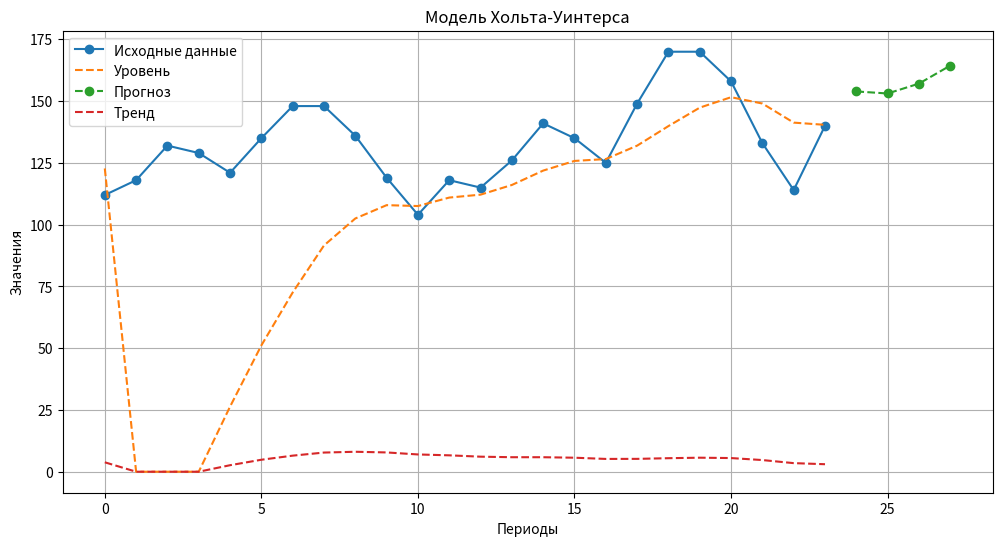

Generate this figure with matplotlib:
import numpy as np
import pandas as pd
import matplotlib.pyplot as plt
from typing import List, Tuple

def holt_winters_forecasting(
    data: List[float],
    alpha: float,
    beta: float,
    gamma: float,
    seasons: int,
    forecast_periods: int
) -> Tuple[List[float], List[float], List[float], List[float]]:

    n = len(data)
    if n < 2 * seasons:
        raise ValueError("Недостаточно данных для сезонной декомпозиции. Требуется как минимум два цикла данных.")

    # Инициализация компонентов
    level = [0] * n
    trend = [0] * n
    season = [0] * n
    forecast = [0] * (n + forecast_periods)

    # Начальные оценки
    level[0] = np.mean(data[:seasons])
    trend[0] = (np.mean(data[seasons:2*seasons]) - np.mean(data[:seasons])) / seasons
    for i in range(seasons):
        season[i] = data[i] - level[0]

    # Рекурсивные вычисления
    for t in range(seasons, n):
        level[t] = alpha * (data[t] - season[t - seasons]) + (1 - alpha) * (level[t - 1] + trend[t - 1])
        trend[t] = beta * (level[t] - level[t - 1]) + (1 - beta) * trend[t - 1]
        season[t] = gamma * (data[t] - level[t]) + (1 - gamma) * season[t - seasons]
        forecast[t] = level[t] + trend[t] + season[t - seasons]

    # Прогнозирование будущих периодов
    for t in range(n, n + forecast_periods):
        forecast[t] = level[-1] + (t - n + 1) * trend[-1] + season[t - seasons]

    return level, trend, season, forecast[-forecast_periods:]


if __name__ == "__main__":

    mock_data = [112, 118, 132, 129, 121, 135, 148, 148, 136, 119, 104, 118,
                 115, 126, 141, 135, 125, 149, 170, 170, 158, 133, 114, 140]

    alpha, beta, gamma = 0.2, 0.1, 0.3  # Параметры сглаживания
    seasons = 4  # Сезонность по кварталам
    forecast_periods = 4  # Прогноз на следующие 4 периода

    level, trend, season, forecast = holt_winters_forecasting(
        mock_data, alpha, beta, gamma, seasons, forecast_periods
    )

    print("Компоненты уровня:", level)
    print("Компоненты тренда:", trend)
    print("Компоненты сезонности:", season[:seasons])  # Печать первого цикла сезонности
    print("Прогноз:", forecast)

    plt.figure(figsize=(12, 6))

    plt.plot(range(len(mock_data)), mock_data, label="Исходные данные", marker="o")

    # Уровень
    plt.plot(range(len(level)), level, label="Уровень", linestyle="--")

    # Прогноз
    plt.plot(range(len(mock_data), len(mock_data) + forecast_periods), forecast, label="Прогноз", marker="o", linestyle="--")

    # Тренд
    plt.plot(range(len(trend)), trend, label="Тренд", linestyle="--")

    plt.title("Модель Хольта-Уинтерса")
    plt.xlabel("Периоды")
    plt.ylabel("Значения")
    plt.legend()
    plt.grid()
    plt.show()
